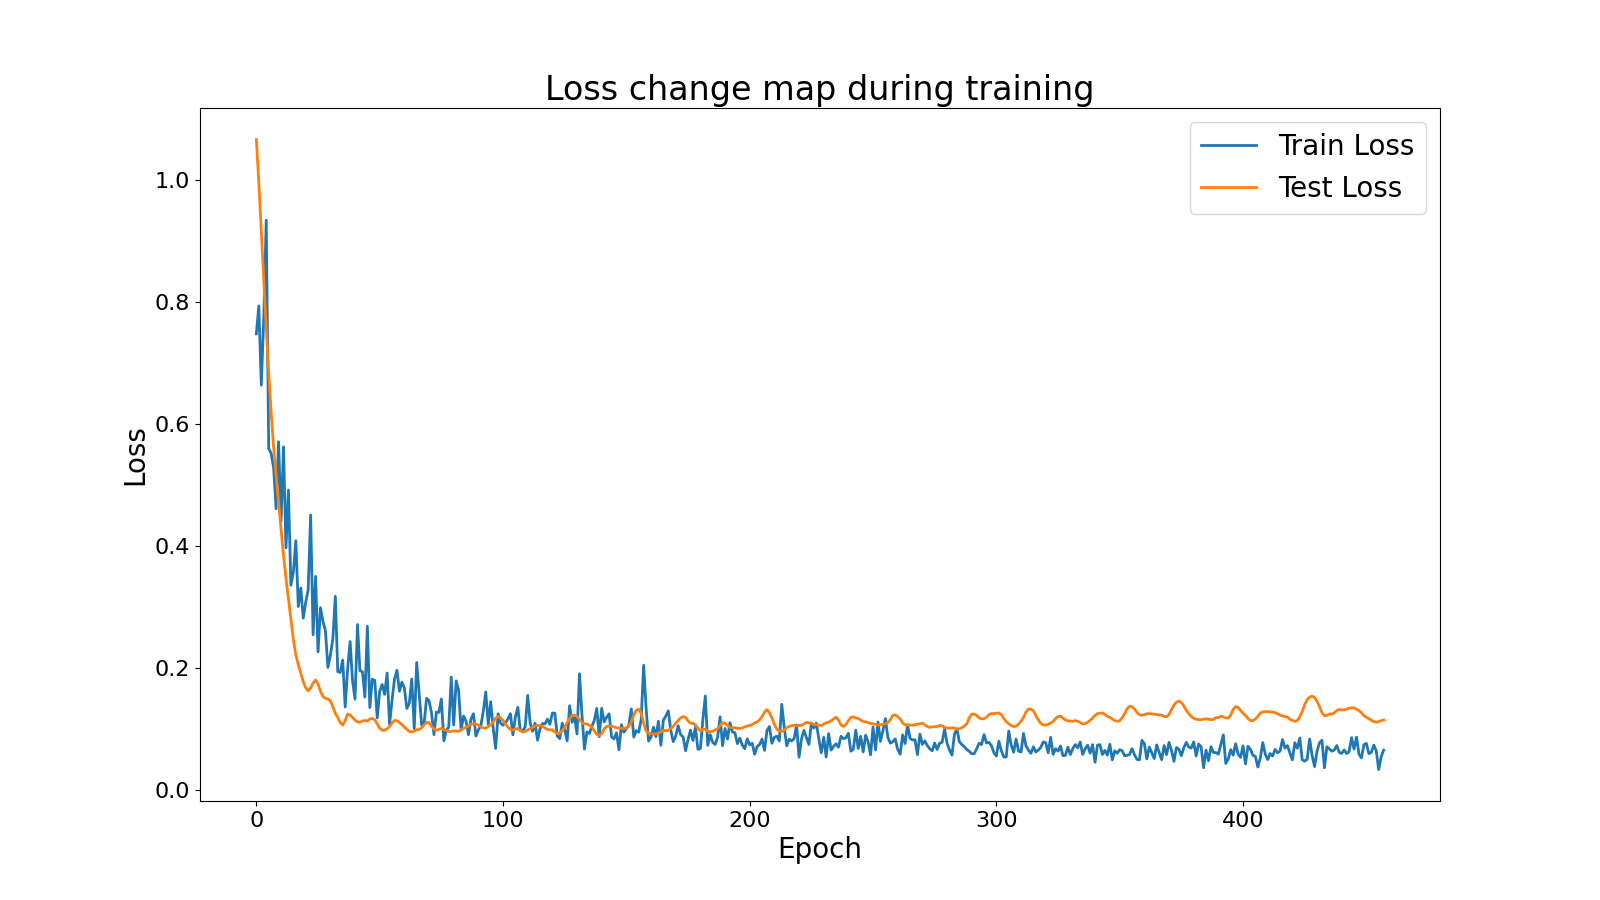

The table this chart was drawn from, first rows:
epoch, train loss, test loss
1, 0.7481, 1.067
2, 0.7939, 0.9955
3, 0.6639, 0.9167
4, 0.7739, 0.8365
5, 0.9345, 0.7575
6, 0.5602, 0.684
7, 0.552, 0.6186
8, 0.5286, 0.5617
9, 0.4614, 0.5157
10, 0.5711, 0.4726
11, 0.4404, 0.428
12, 0.5628, 0.3847
13, 0.3972, 0.3475
14, 0.4919, 0.3143
15, 0.3358, 0.2796
16, 0.3574, 0.2468
17, 0.4088, 0.2213
18, 0.301, 0.2056
19, 0.3314, 0.1915
20, 0.282, 0.1778
21, 0.3076, 0.1676
22, 0.3286, 0.1627
23, 0.451, 0.1672
24, 0.2546, 0.1753
25, 0.3504, 0.1805
26, 0.2265, 0.1742
27, 0.299, 0.1616
28, 0.2769, 0.1534
29, 0.2613, 0.1503
30, 0.2011, 0.1494
31, 0.2209, 0.1464
32, 0.2474, 0.1367
33, 0.3177, 0.1259
34, 0.1941, 0.1192
35, 0.1929, 0.1107
36, 0.2132, 0.1065
37, 0.1362, 0.1141
38, 0.1983, 0.1246
39, 0.2436, 0.1231
40, 0.1791, 0.1189
41, 0.1491, 0.1147
42, 0.2714, 0.1115
43, 0.1955, 0.1112
44, 0.1942, 0.1132
45, 0.1524, 0.114
46, 0.2687, 0.1132
47, 0.1353, 0.1165
48, 0.1818, 0.1174
49, 0.1798, 0.1154
50, 0.1184, 0.1085
51, 0.162, 0.1015
52, 0.1731, 0.0982
53, 0.157, 0.0979
54, 0.192, 0.1004
55, 0.1075, 0.1044
56, 0.147, 0.1099
57, 0.1819, 0.1141
58, 0.1963, 0.1136
59, 0.162, 0.1108
60, 0.177, 0.1071
... 398 more rows
